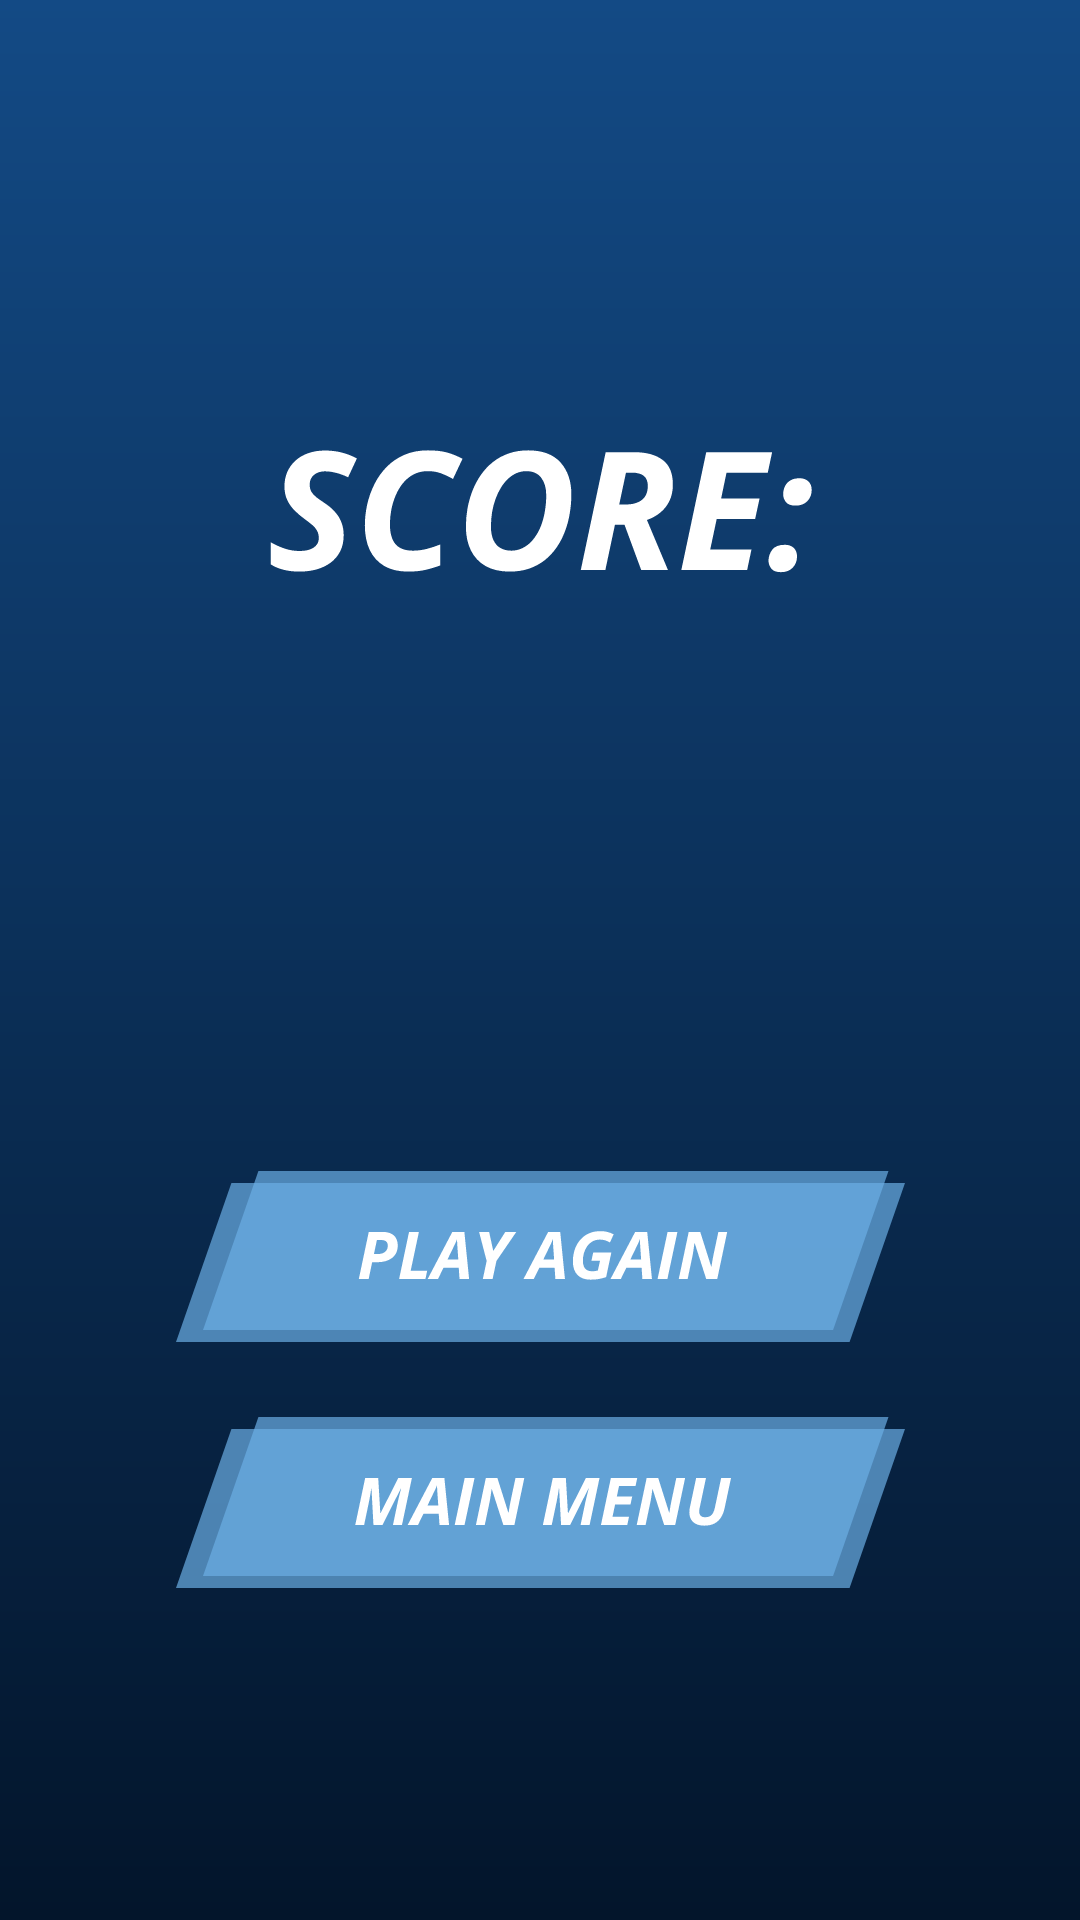

The Android layout XML behind this screen, and the referenced resources:
<!-- AndroidManifest.xml: application theme Theme.MissingLetters -->
<!-- res/layout/fragment_score.xml -->
<?xml version="1.0" encoding="utf-8"?>
<layout xmlns:android="http://schemas.android.com/apk/res/android"
    xmlns:app="http://schemas.android.com/apk/res-auto"
    xmlns:tools="http://schemas.android.com/tools">

    <data>

        <variable
            name="scoreFragment"
            type="com.lolozianas.missingletters.ui.game.StartFragment" />

        <variable
            name="gameViewModel"
            type="com.lolozianas.missingletters.data.GameViewModel" />
    </data>

    <androidx.constraintlayout.widget.ConstraintLayout
        android:layout_width="match_parent"
        android:layout_height="match_parent"
        android:background="@drawable/bg_start"
        tools:context=".ui.game.ScoreFragment">

        <TextView
            android:id="@+id/text_view_scoreLabel"
            android:layout_width="wrap_content"
            android:layout_height="wrap_content"
            android:layout_marginTop="150dp"
            android:background="@drawable/ic_score_"
            android:textColor="@color/white"
            app:layout_constraintEnd_toEndOf="parent"
            app:layout_constraintStart_toStartOf="parent"
            app:layout_constraintTop_toTopOf="parent" />

        <TextView
            android:id="@+id/text_view_score"
            android:layout_width="wrap_content"
            android:layout_height="wrap_content"
            android:layout_marginTop="15dp"
            android:textColor="@color/white"
            android:textSize="55sp"
            android:text="@{gameViewModel.score}"
            android:textStyle="italic|bold"
            app:layout_constraintEnd_toEndOf="parent"
            app:layout_constraintStart_toStartOf="parent"
            app:layout_constraintTop_toBottomOf="@id/text_view_scoreLabel"
            tools:text="150" />

        <LinearLayout
            android:layout_width="wrap_content"
            android:layout_height="wrap_content"
            android:orientation="vertical"
            app:layout_constraintBottom_toBottomOf="parent"
            app:layout_constraintLeft_toLeftOf="parent"
            app:layout_constraintRight_toRightOf="parent"
            app:layout_constraintTop_toBottomOf="@id/text_view_score">

            <ImageView
                android:id="@+id/img_view_playAgain"
                android:layout_width="wrap_content"
                android:layout_height="wrap_content"
                android:layout_marginBottom="25dp"
                android:background="@drawable/ic_play_again"
                android:contentDescription="@string/app_name" />

            <ImageView
                android:id="@+id/img_view_mainMenu"
                android:layout_width="wrap_content"
                android:layout_height="wrap_content"
                android:background="@drawable/ic_main_menu"
                android:contentDescription="@string/app_name"

                />
        </LinearLayout>

    </androidx.constraintlayout.widget.ConstraintLayout>
</layout>
<!-- resources referenced by this layout -->
<resources>
  <color name="white">#FFFFFFFF</color>
  <!-- drawable bg_start (drawable) -->
  <vector xmlns:android="http://schemas.android.com/apk/res/android"
      xmlns:aapt="http://schemas.android.com/aapt"
      android:width="360dp"
      android:height="640dp"
      android:viewportWidth="360"
      android:viewportHeight="640">
    <path
        android:pathData="M0,0h360v640h-360z">
      <aapt:attr name="android:fillColor">
        <gradient 
            android:startY="0"
            android:startX="180"
            android:endY="640"
            android:endX="180"
            android:type="linear">
          <item android:offset="0" android:color="#FF134A85"/>
          <item android:offset="1" android:color="#FF03152B"/>
        </gradient>
      </aapt:attr>
    </path>
  </vector>
  <!-- drawable ic_main_menu: vector/xml drawable (drawable, 3615 chars, omitted) -->
  <!-- drawable ic_play_again: vector/xml drawable (drawable, 3945 chars, omitted) -->
  <!-- drawable ic_score_: vector/xml drawable (drawable, 5636 chars, omitted) -->
  <string name="app_name">Missing Letters</string>
  <style name="Theme.MissingLetters" parent="Theme.MaterialComponents.DayNight.NoActionBar">
          
          <item name="colorPrimary">@color/primaryColor</item>
          <item name="colorPrimaryVariant">@color/primaryDarkColor</item>
          <item name="colorOnPrimary">@color/white</item>
          
          <item name="colorSecondary">@color/teal_200</item>
          <item name="colorSecondaryVariant">@color/teal_700</item>
          <item name="colorOnSecondary">@color/black</item>
          
          <item name="android:statusBarColor" tools:targetApi="l">?attr/colorPrimaryVariant</item>
          
      </style>
  <color name="primaryColor">#FF134A85</color>
  <color name="primaryDarkColor">#FF03152B</color>
  <color name="teal_200">#FF03DAC5</color>
  <color name="teal_700">#FF018786</color>
  <color name="black">#FF000000</color>
</resources>
